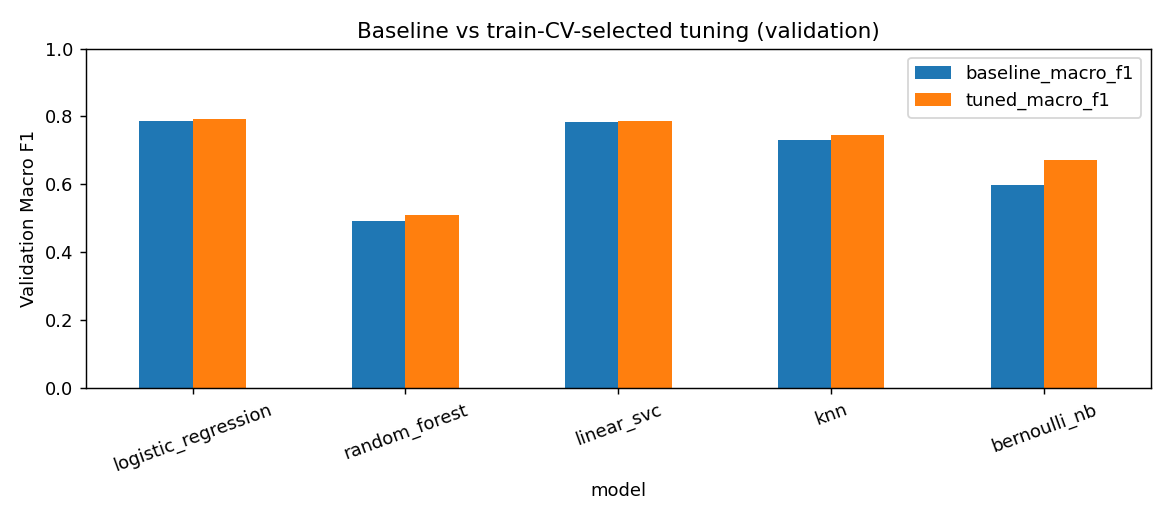

The file beside this chart, header and first rows:
model, baseline_macro_f1, tuned_macro_f1, delta_macro_f1, baseline_validation_seconds, tuned_validation_seconds
logistic_regression, 0.7878, 0.7932, 0.005346, 2.157, 2.115
random_forest, 0.492, 0.5109, 0.01891, 20.68, 20.88
linear_svc, 0.7842, 0.7864, 0.002146, 1.827, 1.852
knn, 0.731, 0.7457, 0.01464, 294.2, 296.8
bernoulli_nb, 0.5993, 0.6721, 0.0728, 5.747, 3.762
